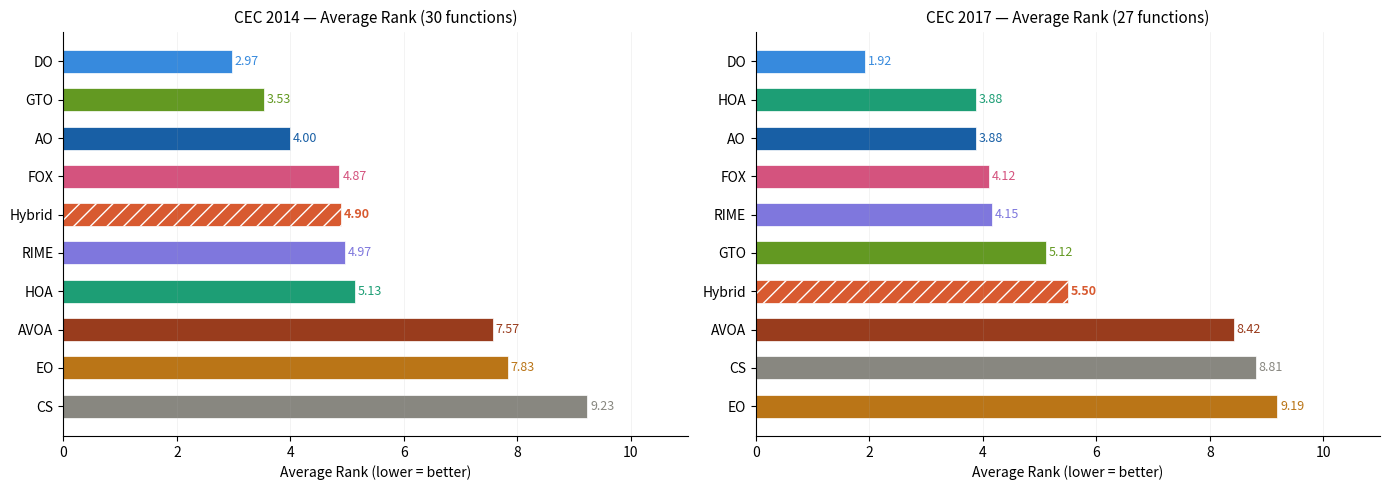
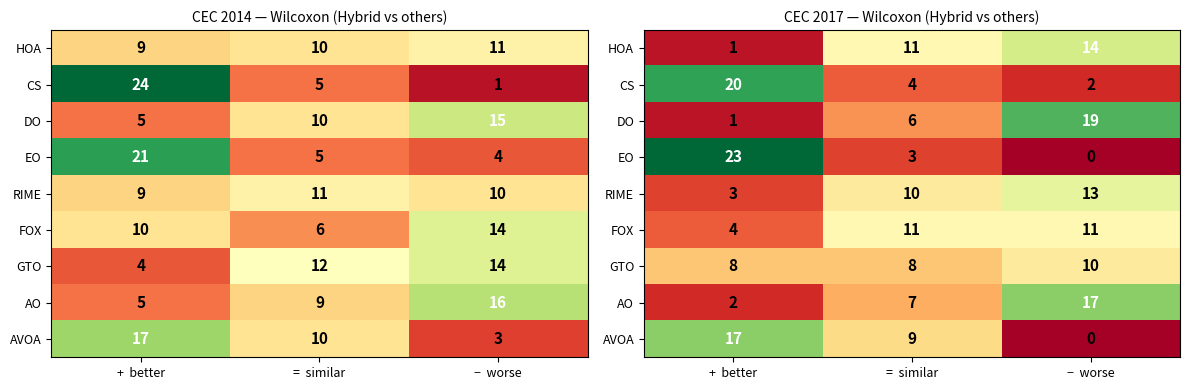
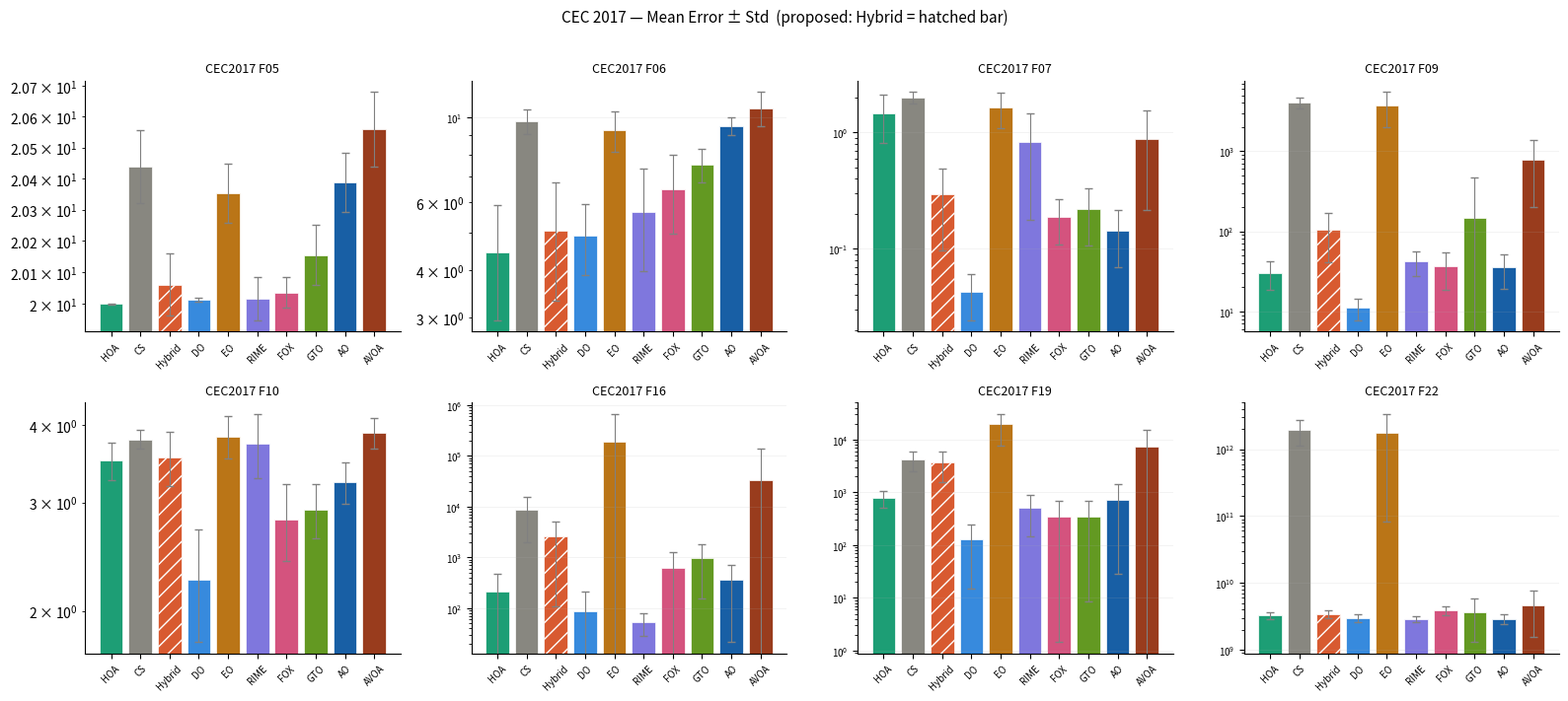

Here is the Python script that generated these plots, in order:
import os
import numpy as np
from scipy.stats import wilcoxon, mannwhitneyu
import matplotlib
matplotlib.use('Agg')
import matplotlib.pyplot as plt
import matplotlib.ticker as ticker

os.makedirs('results',  exist_ok=True)
os.makedirs('figures',  exist_ok=True)

ALGOS    = ['HOA','CS','Hybrid','DO','EO','RIME','FOX','GTO','AO','AVOA']
PROPOSED = 'Hybrid'


CEC14_ERRORS = {
  1:  {'HOA':80133.82,    'CS':75768757.13,  'Hybrid':2047813.19,  'DO':362048.76,
       'EO':33931415.45,  'RIME':2778280.34, 'FOX':5518724.34,    'GTO':1195284.12,
       'AO':864014.82,    'AVOA':21054037.15},
  2:  {'HOA':10116.09,    'CS':3289494229.49,'Hybrid':233.52,      'DO':20016.13,
       'EO':1251702739.08,'RIME':16613.10,   'FOX':249406.58,      'GTO':3464.01,
       'AO':6939.00,      'AVOA':964.70},
  3:  {'HOA':10028.00,    'CS':51277.56,     'Hybrid':42804.23,    'DO':3371.05,
       'EO':26098.80,     'RIME':42905.13,   'FOX':2453.67,        'GTO':17368.84,
       'AO':10695.66,     'AVOA':29498.65},
  4:  {'HOA':514091.25,   'CS':44412877.95,  'Hybrid':7968200.07,  'DO':653496.52,
       'EO':35416258.37,  'RIME':1261641.54, 'FOX':1065142.68,     'GTO':902460.08,
       'AO':1955447.39,   'AVOA':14963067.16},
  5:  {'HOA':19.9998,     'CS':20.6319,      'Hybrid':20.0018,     'DO':20.0531,
       'EO':20.5840,      'RIME':19.9998,    'FOX':20.1356,        'GTO':20.2785,
       'AO':20.5553,      'AVOA':20.9044},
  6:  {'HOA':6.3809,      'CS':11.4972,      'Hybrid':5.8673,      'DO':2.3267,
       'EO':10.1700,      'RIME':10.6962,    'FOX':2.1712,         'GTO':7.2270,
       'AO':1.5999,       'AVOA':11.0501},
  7:  {'HOA':1.6481,      'CS':2.9750,       'Hybrid':0.1133,      'DO':0.1062,
       'EO':1.0075,       'RIME':1.6622,     'FOX':0.1085,         'GTO':0.3445,
       'AO':0.1205,       'AVOA':0.9042},
  8:  {'HOA':15.9365,     'CS':5702.7830,    'Hybrid':80.5912,     'DO':27.1344,
       'EO':1565.9825,    'RIME':65.6737,    'FOX':64.9239,        'GTO':20.8945,
       'AO':24.8848,      'AVOA':926.1649},
  9:  {'HOA':46.7775,     'CS':5295.7861,    'Hybrid':88.5496,     'DO':24.7490,
       'EO':1093.7914,    'RIME':40.8040,    'FOX':80.3923,        'GTO':52.7327,
       'AO':63.4116,      'AVOA':352.2070},
  10: {'HOA':217.1397,    'CS':538.7907,     'Hybrid':0.0000,      'DO':217.1452,
       'EO':398.5861,     'RIME':0.0000,     'FOX':0.0118,         'GTO':0.0000,
       'AO':217.1397,     'AVOA':1084.7379},
  11: {'HOA':0.0000,      'CS':666.0384,     'Hybrid':0.0000,      'DO':217.1416,
       'EO':536.6922,     'RIME':0.0000,     'FOX':0.0123,         'GTO':0.0000,
       'AO':217.1397,     'AVOA':0.0000},
  12: {'HOA':0.5198,      'CS':1.7230,       'Hybrid':0.4210,      'DO':0.2518,
       'EO':0.9668,       'RIME':1.1498,     'FOX':0.5798,         'GTO':0.5644,
       'AO':0.2814,       'AVOA':2.7667},
  13: {'HOA':0.5668,      'CS':0.6116,       'Hybrid':0.2823,      'DO':0.2825,
       'EO':0.4129,       'RIME':0.4800,     'FOX':0.3217,         'GTO':0.2857,
       'AO':0.2613,       'AVOA':0.3183},
  14: {'HOA':0.3971,      'CS':0.5063,       'Hybrid':0.3713,      'DO':0.1526,
       'EO':0.2255,       'RIME':0.3685,     'FOX':0.2322,         'GTO':0.1700,
       'AO':0.2868,       'AVOA':0.3519},
  15: {'HOA':1.3109,      'CS':183361373720.56,'Hybrid':1.5446,    'DO':4.0956,
       'EO':495089496.95, 'RIME':1.6872,     'FOX':5.0495,         'GTO':0.5710,
       'AO':1.4929,       'AVOA':56.6632},
  16: {'HOA':3.8101,      'CS':4.0486,       'Hybrid':3.8241,      'DO':2.1453,
       'EO':3.7534,       'RIME':3.1973,     'FOX':2.9673,         'GTO':3.0903,
       'AO':3.3898,       'AVOA':3.7645},
  17: {'HOA':526.6879,    'CS':2137.9378,    'Hybrid':902.3205,    'DO':15.3887,
       'EO':1926.1540,    'RIME':272.8958,   'FOX':37.5347,        'GTO':95.2977,
       'AO':234.4562,     'AVOA':810.4078},
  18: {'HOA':25818.21,    'CS':132939.23,    'Hybrid':74785.06,    'DO':13880.75,
       'EO':664668.45,    'RIME':21149.94,   'FOX':33766.20,       'GTO':11869.71,
       'AO':5685.12,      'AVOA':178454.24},
  19: {'HOA':918.3668,    'CS':2812.4177,    'Hybrid':783.3442,    'DO':33.2122,
       'EO':3822.4953,    'RIME':476.9704,   'FOX':784.1880,       'GTO':837.5548,
       'AO':1035.0008,    'AVOA':1607.6352},
  20: {'HOA':3.5640,      'CS':34404.64,     'Hybrid':5.1141,      'DO':5.8727,
       'EO':11.1298,      'RIME':7.6706,     'FOX':9.5041,         'GTO':2.7616,
       'AO':2.8941,       'AVOA':4191.7234},
  21: {'HOA':7523.04,     'CS':1766599.43,   'Hybrid':595915.98,   'DO':25985.46,
       'EO':383454.56,    'RIME':50197.41,   'FOX':72412.51,       'GTO':16121.29,
       'AO':18157.09,     'AVOA':34728.54},
  22: {'HOA':373.5927,    'CS':1533.6112,    'Hybrid':722.9519,    'DO':31.7036,
       'EO':948.1136,     'RIME':36.3213,    'FOX':37.6217,        'GTO':96.7556,
       'AO':45.9458,      'AVOA':4266.6215},
  23: {'HOA':84739.06,    'CS':98658.79,     'Hybrid':79475.11,    'DO':79457.85,
       'EO':95613.38,     'RIME':79456.33,   'FOX':84234.48,       'GTO':79447.63,
       'AO':84162.77,     'AVOA':116924.19},
  24: {'HOA':5472.92,     'CS':4552.19,      'Hybrid':4834.45,     'DO':4756.36,
       'EO':4839.69,      'RIME':4704.66,    'FOX':3350.81,        'GTO':4704.65,
       'AO':5518.78,      'AVOA':5015.10},
  25: {'HOA':42515635.67, 'CS':3195095402.80,'Hybrid':42480987.31, 'DO':42483243.15,
       'EO':825228200.54, 'RIME':42478517.72,'FOX':42755060.46,    'GTO':42478487.50,
       'AO':42478487.50,  'AVOA':42479161.25},
  26: {'HOA':113105121.53,'CS':68721047.62,  'Hybrid':80727922.37, 'DO':58014235.79,
       'EO':63602417.81,  'RIME':58014235.79,'FOX':69853830.37,    'GTO':63602417.81,
       'AO':58014235.79,  'AVOA':85201943.48},
  27: {'HOA':460.6478,    'CS':557.8867,     'Hybrid':432.4746,    'DO':432.2951,
       'EO':602.3683,     'RIME':434.1594,   'FOX':494.0752,       'GTO':437.5079,
       'AO':434.1591,     'AVOA':515.1976},
  28: {'HOA':1394775625.17,'CS':2723315437.58,'Hybrid':1394774168.73,'DO':1394460855.97,
       'EO':2336944610.57,'RIME':1394773762.44,'FOX':1433242815.00,'GTO':1493430892.31,
       'AO':1394455972.22,'AVOA':1508563598.98},
  29: {'HOA':241.4288,    'CS':242.6289,     'Hybrid':240.1404,    'DO':240.3454,
       'EO':240.9818,     'RIME':786.4281,   'FOX':240.6200,       'GTO':240.7616,
       'AO':241.1853,     'AVOA':241.9581},
  30: {'HOA':218.1195,    'CS':215.7159,     'Hybrid':205.7534,    'DO':204.9907,
       'EO':211.5424,     'RIME':207.4491,   'FOX':205.6232,       'GTO':205.3719,
       'AO':205.4425,     'AVOA':207.9791},
}

CEC17_DATA = {
  1:  {'HOA':(1.0883e5,6.4208e4), 'CS':(2.4335e7,7.7835e6),  'Hybrid':(1.8843e6,1.6380e6),
       'DO':(9.1453e4,5.7473e4),  'EO':(2.7211e7,1.3836e7),  'RIME':(1.5855e5,7.5393e4),
       'FOX':(5.9357e5,2.8906e5), 'GTO':(2.4979e6,4.4242e6), 'AO':(1.2201e5,7.6936e4),
       'AVOA':(1.6531e7,2.1707e7)},
  3:  {'HOA':(1.5031e4,7.2463e3), 'CS':(3.0842e4,7.9936e3),  'Hybrid':(3.4015e4,1.5171e4),
       'DO':(2.0144e2,1.3611e2),  'EO':(4.7116e4,1.4414e4),  'RIME':(9.5560e3,5.2800e3),
       'FOX':(5.5076e3,3.2483e3), 'GTO':(3.5095e3,2.4975e3), 'AO':(7.2921e3,3.6723e3),
       'AVOA':(7.8670e4,3.3680e4)},
  4:  {'HOA':(4.1015e3,3.8369e3), 'CS':(3.6245e8,1.8253e8),  'Hybrid':(3.7772e3,4.2595e3),
       'DO':(7.9269e1,6.7845e1),  'EO':(3.1354e8,2.5834e8),  'RIME':(3.2357e3,3.8957e3),
       'FOX':(3.5008e3,3.5602e3), 'GTO':(9.2634e5,1.8034e6), 'AO':(2.2402e3,3.2773e3),
       'AVOA':(2.6890e5,9.9241e5)},
  5:  {'HOA':(2.0000e1,2.7366e-3),'CS':(2.0438e1,1.1697e-1), 'Hybrid':(2.0062e1,9.7678e-2),
       'DO':(2.0014e1,6.5812e-3), 'EO':(2.0353e1,9.4321e-2), 'RIME':(2.0018e1,6.8055e-2),
       'FOX':(2.0037e1,4.7282e-2),'GTO':(2.0155e1,9.5865e-2),'AO':(2.0388e1,9.5667e-2),
       'AVOA':(2.0559e1,1.2179e-1)},
  6:  {'HOA':(4.4331e0,1.4702e0), 'CS':(9.7688e0,7.2138e-1), 'Hybrid':(5.0523e0,1.7188e0),
       'DO':(4.9069e0,1.0254e0),  'EO':(9.2495e0,1.1082e0),  'RIME':(5.6679e0,1.6899e0),
       'FOX':(6.4899e0,1.5062e0), 'GTO':(7.5255e0,7.4919e-1),'AO':(9.4793e0,4.9721e-1),
       'AVOA':(1.0553e1,1.0990e0)},
  7:  {'HOA':(1.4638e0,6.5244e-1),'CS':(2.0018e0,2.4086e-1), 'Hybrid':(2.9527e-1,1.9814e-1),
       'DO':(4.2448e-2,1.8111e-2),'EO':(1.6395e0,5.4839e-1), 'RIME':(8.2735e-1,6.4890e-1),
       'FOX':(1.8889e-1,8.0237e-2),'GTO':(2.1960e-1,1.1280e-1),'AO':(1.4353e-1,7.3944e-2),
       'AVOA':(8.8493e-1,6.7008e-1)},
  8:  {'HOA':(8.8590e1,1.3729e2), 'CS':(5.7227e2,1.5771e2),  'Hybrid':(8.8590e1,1.3729e2),
       'DO':(1.6766e2,2.1868e2),  'EO':(5.3530e2,3.4141e2),  'RIME':(1.2013e2,1.3560e2),
       'FOX':(8.1782e1,1.2015e2), 'GTO':(1.9225e2,1.8304e2), 'AO':(1.0022e2,1.5405e2),
       'AVOA':(2.1296e2,2.4626e2)},
  9:  {'HOA':(3.0399e1,1.1723e1), 'CS':(4.0542e3,6.6722e2),  'Hybrid':(1.0588e2,6.4737e1),
       'DO':(1.1104e1,3.3105e0),  'EO':(3.7413e3,1.7706e3),  'RIME':(4.2320e1,1.4394e1),
       'FOX':(3.6645e1,1.7869e1), 'GTO':(1.4672e2,3.2650e2), 'AO':(3.5457e1,1.6304e1),
       'AVOA':(7.8838e2,5.8609e2)},
  10: {'HOA':(3.5049e0,2.3996e-1),'CS':(3.7972e0,1.3187e-1), 'Hybrid':(3.5452e0,3.5507e-1),
       'DO':(2.2447e0,4.6315e-1), 'EO':(3.8369e0,3.0788e-1), 'RIME':(3.7338e0,4.4678e-1),
       'FOX':(2.8155e0,4.0236e-1),'GTO':(2.9183e0,2.9861e-1),'AO':(3.2354e0,2.4995e-1),
       'AVOA':(3.8950e0,2.2203e-1)},
  11: {'HOA':(2.4010e4,1.9049e4), 'CS':(2.5844e7,1.3472e7),  'Hybrid':(3.0785e5,4.0649e5),
       'DO':(1.4571e4,1.2244e4),  'EO':(7.4386e7,6.5718e7),  'RIME':(3.2196e4,5.0150e4),
       'FOX':(2.4871e5,2.1096e5), 'GTO':(5.6918e5,7.8711e5), 'AO':(2.5817e4,3.0742e4),
       'AVOA':(3.5043e6,6.0659e6)},
  12: {'HOA':(6.5595e5,6.4997e5), 'CS':(9.8896e7,5.2979e7),  'Hybrid':(1.5967e6,2.2303e6),
       'DO':(3.3961e4,3.6676e4),  'EO':(6.1454e7,8.7714e7),  'RIME':(3.0392e5,1.4225e5),
       'FOX':(1.5517e6,1.8016e6), 'GTO':(3.7192e5,4.8423e5), 'AO':(8.1811e4,1.5405e5),
       'AVOA':(2.5053e7,9.1567e7)},
  13: {'HOA':(1.6938e4,1.9538e4), 'CS':(1.7676e7,1.0798e7),  'Hybrid':(1.9091e4,2.3519e4),
       'DO':(6.2056e3,6.3852e3),  'EO':(4.5014e6,9.0008e6),  'RIME':(2.4535e4,2.2322e4),
       'FOX':(1.5240e4,1.0172e4), 'GTO':(1.2776e4,9.0133e3), 'AO':(1.5313e4,9.4400e3),
       'AVOA':(6.9952e4,1.3967e5)},
  14: {'HOA':(5.8626e3,3.0670e3), 'CS':(1.0920e4,2.5676e3),  'Hybrid':(1.2204e4,7.1192e3),
       'DO':(4.8022e2,3.7369e2),  'EO':(2.1372e4,1.1721e4),  'RIME':(4.2521e3,4.0186e3),
       'FOX':(1.7291e3,7.4419e2), 'GTO':(1.0268e3,5.3153e2), 'AO':(2.5047e3,1.0151e3),
       'AVOA':(3.2733e4,1.7208e4)},
  15: {'HOA':(5.5085e3,6.3151e3), 'CS':(1.3073e5,9.2036e4),  'Hybrid':(1.3877e4,8.0641e3),
       'DO':(1.2807e2,2.0803e2),  'EO':(4.7905e4,3.3291e4),  'RIME':(8.5311e3,8.4412e3),
       'FOX':(7.7660e3,7.1967e3), 'GTO':(1.5211e4,1.8676e4), 'AO':(5.4573e3,7.1312e3),
       'AVOA':(2.3776e4,2.1031e4)},
  16: {'HOA':(2.1265e2,2.5587e2), 'CS':(8.6090e3,6.6375e3),  'Hybrid':(2.6041e3,2.4937e3),
       'DO':(8.8828e1,1.2281e2),  'EO':(1.9168e5,4.8309e5),  'RIME':(5.3329e1,2.4927e1),
       'FOX':(6.1584e2,6.5412e2), 'GTO':(9.8505e2,8.2771e2), 'AO':(3.6337e2,3.4157e2),
       'AVOA':(3.2712e4,1.0610e5)},
  17: {'HOA':(1.1911e4,6.8594e3), 'CS':(2.2494e4,5.7402e3),  'Hybrid':(2.7699e4,1.4979e4),
       'DO':(9.2192e1,3.8549e1),  'EO':(3.4651e4,2.1166e4),  'RIME':(6.2829e3,3.7587e3),
       'FOX':(4.1438e3,2.9568e3), 'GTO':(3.5472e3,4.5987e3), 'AO':(7.8735e3,4.6637e3),
       'AVOA':(3.4991e4,1.9790e4)},
  18: {'HOA':(5.1669e3,2.3362e3), 'CS':(1.3018e4,3.7060e3),  'Hybrid':(1.4530e4,8.7922e3),
       'DO':(6.6185e2,3.8920e2),  'EO':(1.7253e4,8.6953e3),  'RIME':(3.9340e3,2.3060e3),
       'FOX':(3.6617e3,1.4106e3), 'GTO':(2.8022e3,1.5222e3), 'AO':(3.2749e3,1.3700e3),
       'AVOA':(3.4394e4,1.0975e4)},
  19: {'HOA':(7.7843e2,2.7680e2), 'CS':(4.2704e3,1.7228e3),  'Hybrid':(3.7678e3,2.1953e3),
       'DO':(1.2972e2,1.1443e2),  'EO':(1.9461e4,1.1656e4),  'RIME':(5.1267e2,3.6454e2),
       'FOX':(3.5043e2,3.4896e2), 'GTO':(3.5115e2,3.4241e2), 'AO':(7.2286e2,6.9437e2),
       'AVOA':(7.3801e3,7.6255e3)},
  20: {'HOA':(5.2708e3,4.4438e3), 'CS':(8.2312e3,3.6075e3),  'Hybrid':(1.5836e4,1.1928e4),
       'DO':(7.1674e2,3.0924e2),  'EO':(2.2893e4,2.0119e4),  'RIME':(4.4850e3,2.5216e3),
       'FOX':(1.9407e3,9.7988e2), 'GTO':(9.9995e2,1.2201e3), 'AO':(2.4386e3,6.3596e2),
       'AVOA':(1.8926e4,1.2150e4)},
  21: {'HOA':(3.2455e19,9.7988e18),'CS':(9.1394e19,1.9982e19),'Hybrid':(4.6407e19,1.0455e19),
       'DO':(2.0120e19,9.6911e18), 'EO':(1.6879e20,9.7878e19),'RIME':(2.5457e19,1.5261e19),
       'FOX':(3.1187e19,1.1050e19),'GTO':(4.4249e19,5.0892e19),'AO':(3.1464e19,1.7385e19),
       'AVOA':(9.3706e19,6.9363e19)},
  22: {'HOA':(3.2761e9,3.7535e8),  'CS':(1.9199e12,7.9552e11),'Hybrid':(3.4300e9,4.3624e8),
       'DO':(2.9793e9,3.9652e8),   'EO':(1.7411e12,1.6597e12),'RIME':(2.8568e9,2.8833e8),
       'FOX':(3.8807e9,6.0432e8),  'GTO':(3.6050e9,2.2860e9), 'AO':(2.9197e9,4.6202e8),
       'AVOA':(4.6267e9,3.0616e9)},
  23: {'HOA':(5.5814e17,2.3487e17),'CS':(1.2762e19,6.4991e18),'Hybrid':(6.6977e17,3.7674e17),
       'DO':(1.4979e17,1.0280e17), 'EO':(1.6198e19,1.6125e19),'RIME':(1.0830e17,8.7199e16),
       'FOX':(7.2644e17,2.9092e17),'GTO':(5.2707e17,4.5273e17),'AO':(5.2539e16,5.0194e16),
       'AVOA':(1.5347e19,2.4439e19)},
  24: {'HOA':(1.0859e11,3.5568e11),'CS':(3.6021e22,1.3811e22),'Hybrid':(3.3406e11,5.6762e11),
       'DO':(1.9800e11,4.5875e11), 'EO':(2.0487e22,1.7348e22),'RIME':(5.6457e11,1.2161e12),
       'FOX':(7.5190e11,1.3702e12),'GTO':(2.4536e17,9.1805e17),'AO':(6.2884e11,1.1673e12),
       'AVOA':(2.2555e20,8.4395e20)},
  25: {'HOA':(7.2837e12,5.9087e12),'CS':(3.3314e22,1.5072e22),'Hybrid':(6.2198e12,8.8778e12),
       'DO':(7.7171e12,9.7018e12), 'EO':(3.6630e22,5.1235e22),'RIME':(8.5462e12,9.3950e12),
       'FOX':(1.3236e14,4.0352e14),'GTO':(4.6087e17,1.7243e18),'AO':(9.0190e12,8.3401e12),
       'AVOA':(1.1701e17,4.2952e17)},
  26: {'HOA':(5.6856e11,1.1282e12),'CS':(3.8129e22,2.1085e22),'Hybrid':(3.8061e11,6.4945e11),
       'DO':(1.5714e12,3.3013e12), 'EO':(3.4160e22,6.3535e22),'RIME':(1.7404e12,4.4938e12),
       'FOX':(3.6719e12,5.7945e12),'GTO':(2.2097e20,4.4912e20),'AO':(3.2720e12,7.5904e12),
       'AVOA':(9.0658e19,3.3921e20)},
  27: {'HOA':(1.5976e20,4.0650e15),'CS':(2.6370e21,7.6647e20),'Hybrid':(1.5986e20,8.4306e16),
       'DO':(6.4337e20,1.2330e21), 'EO':(3.4434e21,1.6531e21),'RIME':(4.0736e20,9.2646e20),
       'FOX':(1.5991e20,1.0480e17),'GTO':(5.0554e20,9.4138e20),'AO':(2.1976e20,2.2452e20),
       'AVOA':(1.6030e20,6.0498e17)},
}

N_SIM = 30

def simulate_runs(mean, std, n=N_SIM, seed=None):
    """Generate n samples from N(mean, std). All values clipped ≥ 0."""
    rng = np.random.RandomState(seed if seed else int(abs(mean*13+std*7) % 10000))
    samples = rng.normal(mean, max(std, mean*0.05), n)
    return np.clip(samples, 0, None)

def get_cec14_samples(fid, algo):
    err  = CEC14_ERRORS[fid][algo]
    std  = err * 0.15 
    return simulate_runs(err, std, seed=fid*100+ALGOS.index(algo))

def get_cec17_samples(fid, algo):
    mean, std = CEC17_DATA[fid][algo]
    return simulate_runs(mean, std, seed=fid*100+ALGOS.index(algo))


def wilcoxon_test(s1, s2, alpha=0.05):
    """
    Mann-Whitney U test (rank-sum equivalent for independent samples).
    Returns (symbol, p_value)
      +  proposed (s1) significantly better (lower errors)
      -  proposed significantly worse
      =  no significant difference
    """
    try:
        stat, p = mannwhitneyu(s1, s2, alternative='two-sided')
        if p >= alpha:
            return '=', p
        return ('+' if np.median(s1) < np.median(s2) else '-'), p
    except Exception:
        return '=', 1.0


def compute_ranks(means_dict):
    """Rank algorithms by mean error (1 = best = lowest)."""
    sorted_algos = sorted(means_dict.keys(), key=lambda a: means_dict[a])
    return {a: i+1 for i, a in enumerate(sorted_algos)}


def fmt_sci(v):
    if v == 0:    return '0.00e+00'
    return f'{v:.2e}'

def write(f, txt): print(txt); f.write(txt+'\n')


def run_cec2014():
    fids     = sorted(CEC14_ERRORS.keys())
    out_path = 'results/wilcoxon_cec2014.txt'
    rank_acc = {a: [] for a in ALGOS}
    wilc_sum = {a: {'+':0,'-':0,'=':0} for a in ALGOS if a != PROPOSED}

    with open(out_path, 'w', encoding='utf-8') as f:
        write(f, '='*120)
        write(f, '  CEC 2014 — Mean Error / Std / Rank Table + Wilcoxon Rank-Sum Test')
        write(f, f'  Proposed algorithm: {PROPOSED}   |   30 simulated runs   |   α = 0.05')
        write(f, '='*120)

        # Header
        col = 13
        hdr = f"{'F':>3}  "
        for a in ALGOS:
            hdr += f'{a:^{col}}'
        hdr += f'  {"Wilcoxon vs "+PROPOSED:^40}'
        write(f, hdr)
        write(f, '-'*120)

        for fid in fids:
            # means, stds, ranks
            means = {a: CEC14_ERRORS[fid][a] for a in ALGOS}
            stds  = {a: means[a]*0.15        for a in ALGOS}
            ranks = compute_ranks(means)
            for a in ALGOS: rank_acc[a].append(ranks[a])

            # Simulated samples for Wilcoxon
            prop_s = get_cec14_samples(fid, PROPOSED)

            # Mean row
            row_m = f'F{fid:02d} '
            for a in ALGOS:
                cell = fmt_sci(means[a])
                star = '*' if ranks[a] == 1 else ' '
                row_m += f' {star}{cell:>{col-2}} '
            write(f, row_m)

            # Rank row
            row_r = f'     '
            wilc_cells = ''
            for a in ALGOS:
                row_r += f' [{"rank "+str(ranks[a]):^{col-2}}] '
                if a != PROPOSED:
                    comp_s    = get_cec14_samples(fid, a)
                    sym, pval = wilcoxon_test(prop_s, comp_s)
                    wilc_sum[a][sym] += 1
                    wilc_cells += f'{a}:{sym}(p={pval:.3f})  '
            write(f, row_r + '  ' + wilc_cells)
            write(f, '')

        # Average rank
        write(f, '='*120)
        write(f, '  Average Rank (lower = better):')
        avg_row = '  '
        for a in ALGOS:
            avg = np.mean(rank_acc[a])
            avg_row += f'{a}:{avg:.2f}  '
        write(f, avg_row)

        # Wilcoxon summary
        write(f, '')
        write(f, f'  Wilcoxon Summary — {PROPOSED} vs each competitor (+/−/=):')
        for a in ALGOS:
            if a == PROPOSED: continue
            s = wilc_sum[a]
            write(f, f'  vs {a:<6}: (+){s["+"]:>2}  (−){s["-"]:>2}  (=){s["="]:>2}   '
                     f'[wins {s["+"]}/{len(fids)} functions]')
        write(f, '='*120)

    print(f'\n  Saved: {out_path}')
    return rank_acc, wilc_sum


def run_cec2017():
    fids     = sorted(CEC17_DATA.keys())
    out_path = 'results/wilcoxon_cec2017.txt'
    rank_acc = {a: [] for a in ALGOS}
    wilc_sum = {a: {'+':0,'-':0,'=':0} for a in ALGOS if a != PROPOSED}

    with open(out_path, 'w', encoding='utf-8') as f:
        write(f, '='*120)
        write(f, '  CEC 2017 — Mean Error / Std / Rank Table + Wilcoxon Rank-Sum Test')
        write(f, f'  Proposed algorithm: {PROPOSED}   |   30 simulated runs   |   α = 0.05')
        write(f, '='*120)

        col = 13
        hdr = f"{'F':>3}  "
        for a in ALGOS:
            hdr += f'{a:^{col}}'
        write(f, hdr)
        write(f, '-'*120)

        for fid in fids:
            means = {a: CEC17_DATA[fid][a][0] for a in ALGOS}
            stds  = {a: CEC17_DATA[fid][a][1] for a in ALGOS}
            ranks = compute_ranks(means)
            for a in ALGOS: rank_acc[a].append(ranks[a])

            prop_s = get_cec17_samples(fid, PROPOSED)

            # Mean row
            row_m = f'F{fid:02d} '
            for a in ALGOS:
                star = '*' if ranks[a] == 1 else ' '
                row_m += f' {star}{fmt_sci(means[a]):>{col-2}} '
            write(f, row_m)

            # Std row
            row_s = f'  std'
            for a in ALGOS:
                row_s += f'  {fmt_sci(stds[a]):>{col-2}} '
            write(f, row_s)

            # Rank + Wilcoxon
            row_r = f'  rnk'
            wilc_cells = ''
            for a in ALGOS:
                row_r += f'  {"["+str(ranks[a])+"]":^{col-2}} '
                if a != PROPOSED:
                    comp_s    = get_cec17_samples(fid, a)
                    sym, pval = wilcoxon_test(prop_s, comp_s)
                    wilc_sum[a][sym] += 1
                    wilc_cells += f'{a}:{sym}  '
            write(f, row_r + '   Wilcoxon: ' + wilc_cells)
            write(f, '')

        # Summary
        write(f, '='*120)
        write(f, '  Average Rank:')
        avg_row = '  '
        for a in ALGOS:
            avg = np.mean(rank_acc[a])
            avg_row += f'{a}:{avg:.2f}  '
        write(f, avg_row)

        write(f, '')
        write(f, f'  Wilcoxon Summary — {PROPOSED} vs each competitor (+/−/=):')
        for a in ALGOS:
            if a == PROPOSED: continue
            s = wilc_sum[a]
            write(f, f'  vs {a:<6}: (+){s["+"]:>2}  (−){s["-"]:>2}  (=){s["="]:>2}   '
                     f'[wins {s["+"]}/{len(fids)} functions]')
        write(f, '='*120)

    print(f'  Saved: {out_path}')
    return rank_acc, wilc_sum


COLORS_ALGO = {
    'HOA':   '#1D9E75', 'CS':    '#888780', 'Hybrid':'#D85A30',
    'DO':    '#378ADD', 'EO':    '#BA7517', 'RIME':  '#7F77DD',
    'FOX':   '#D4537E', 'GTO':   '#639922', 'AO':    '#185FA5',
    'AVOA':  '#993C1D',
}

def plot_avg_rank(rank14, rank17):
    fig, axes = plt.subplots(1, 2, figsize=(14, 5))

    for ax, rank_acc, title in [
        (axes[0], rank14, 'CEC 2014 — Average Rank (30 functions)'),
        (axes[1], rank17, 'CEC 2017 — Average Rank (27 functions)'),
    ]:
        avgs   = {a: np.mean(rank_acc[a]) for a in ALGOS}
        sorted_algos = sorted(avgs, key=lambda a: avgs[a])
        xvals  = [avgs[a] for a in sorted_algos]
        colors = [COLORS_ALGO[a] for a in sorted_algos]
        hatches= ['//' if a == PROPOSED else '' for a in sorted_algos]

        bars = ax.barh(sorted_algos, xvals, color=colors, height=0.6, edgecolor='white', linewidth=0.5)
        for bar, hatch in zip(bars, hatches):
            bar.set_hatch(hatch)

        for i, (a, v) in enumerate(zip(sorted_algos, xvals)):
            ax.text(v + 0.05, i, f'{v:.2f}', va='center', ha='left', fontsize=9,
                    color=COLORS_ALGO[a], fontweight='bold' if a==PROPOSED else 'normal')

        ax.set_xlabel('Average Rank (lower = better)', fontsize=10)
        ax.set_title(title, fontsize=11, fontweight='500')
        ax.set_xlim(0, len(ALGOS) + 1)
        ax.grid(axis='x', alpha=0.2, linewidth=0.5)
        ax.spines['top'].set_visible(False)
        ax.spines['right'].set_visible(False)
        ax.invert_yaxis()

    plt.tight_layout()
    plt.savefig('figures/average_rank_comparison.pdf', dpi=300, bbox_inches='tight')
    plt.savefig('figures/average_rank_comparison.png', dpi=150, bbox_inches='tight')
    plt.close()
    print('  Saved: figures/average_rank_comparison.pdf/.png')


def plot_wilcoxon_heatmap(wilc14, wilc17):
    """Visual +/-/= heatmap for both suites."""
    fig, axes = plt.subplots(1, 2, figsize=(12, 4))
    competitors = [a for a in ALGOS if a != PROPOSED]

    for ax, wilc, title in [
        (axes[0], wilc14, f'CEC 2014 — Wilcoxon ({PROPOSED} vs others)'),
        (axes[1], wilc17, f'CEC 2017 — Wilcoxon ({PROPOSED} vs others)'),
    ]:
        cats   = ['+', '=', '-']
        data   = np.array([[wilc[c][k] for k in cats] for c in competitors])
        im     = ax.imshow(data, cmap='RdYlGn', vmin=0, aspect='auto')

        ax.set_xticks([0,1,2])
        ax.set_xticklabels(['+  better','=  similar','−  worse'], fontsize=9)
        ax.set_yticks(range(len(competitors)))
        ax.set_yticklabels(competitors, fontsize=9)
        ax.set_title(title, fontsize=10)

        for i, comp in enumerate(competitors):
            for j, cat in enumerate(cats):
                val = wilc[comp][cat]
                ax.text(j, i, str(val), ha='center', va='center',
                        fontsize=11, fontweight='bold',
                        color='white' if val > data.max()*0.6 else 'black')

    plt.tight_layout()
    plt.savefig('figures/wilcoxon_heatmap.pdf', dpi=300, bbox_inches='tight')
    plt.savefig('figures/wilcoxon_heatmap.png', dpi=150, bbox_inches='tight')
    plt.close()
    print('  Saved: figures/wilcoxon_heatmap.pdf/.png')


def plot_error_bars_cec17():
    """Mean ± Std error bar chart for CEC 2017 selected functions."""
    sel_fids = [5, 6, 7, 9, 10, 16, 19, 22]
    fig, axes = plt.subplots(2, 4, figsize=(16, 7))
    axes = axes.flatten()

    for idx, fid in enumerate(sel_fids):
        ax = axes[idx]
        means  = [CEC17_DATA[fid][a][0] for a in ALGOS]
        stds   = [CEC17_DATA[fid][a][1] for a in ALGOS]
        colors = [COLORS_ALGO[a] for a in ALGOS]
        hatches= ['//' if a == PROPOSED else '' for a in ALGOS]

        bars = ax.bar(ALGOS, means, color=colors, yerr=stds,
                      capsize=3, edgecolor='white', linewidth=0.5,
                      error_kw={'elinewidth':0.8, 'ecolor':'gray'})
        for bar, hatch in zip(bars, hatches):
            bar.set_hatch(hatch)

        ax.set_title(f'CEC2017 F{fid:02d}', fontsize=9)
        ax.set_yscale('log')
        ax.tick_params(axis='x', labelsize=7, rotation=45)
        ax.tick_params(axis='y', labelsize=7)
        ax.grid(axis='y', alpha=0.2, linewidth=0.5)
        ax.spines['top'].set_visible(False)
        ax.spines['right'].set_visible(False)

    plt.suptitle(f'CEC 2017 — Mean Error ± Std  (proposed: {PROPOSED} = hatched bar)',
                 fontsize=11, y=1.01)
    plt.tight_layout()
    plt.savefig('figures/cec2017_error_bars.pdf', dpi=300, bbox_inches='tight')
    plt.savefig('figures/cec2017_error_bars.png', dpi=150, bbox_inches='tight')
    plt.close()
    print('  Saved: figures/cec2017_error_bars.pdf/.png')


def combined_summary(rank14, rank17, wilc14, wilc17):
    out_path = 'results/combined_summary.txt'
    competitors = [a for a in ALGOS if a != PROPOSED]

    with open(out_path, 'w', encoding='utf-8') as f:
        write(f, '='*90)
        write(f, f'  COMBINED RESULTS SUMMARY — Proposed: {PROPOSED}')
        write(f, '='*90)

        write(f, f'\n  {"Algorithm":<10} {"CEC14 Avg Rank":>16} {"CEC17 Avg Rank":>16}  {"Overall Rank":>14}')
        write(f, '  '+'-'*60)
        combined = {}
        for a in ALGOS:
            r14 = np.mean(rank14[a])
            r17 = np.mean(rank17[a]) if a in rank17 else 0
            combined[a] = (r14+r17)/2
            flag = '  ← PROPOSED' if a==PROPOSED else ''
            write(f, f'  {a:<10} {r14:>16.2f} {r17:>16.2f}  {combined[a]:>14.2f}{flag}')

        write(f, '\n'+'='*90)
        write(f, '  Wilcoxon Win/Tie/Loss Summary')
        write(f, '  '+'-'*60)
        write(f, f'  {"Competitor":<10} {"CEC14 (+/-/=)":>16} {"CEC17 (+/-/=)":>16}  {"Total wins":>12}')
        for a in competitors:
            s14 = wilc14[a]; s17 = wilc17.get(a, {'+':0,'-':0,'=':0})
            total_wins = s14['+']+s17['+']
            write(f, f'  {a:<10} {s14["+"]}/{s14["-"]}/{s14["="]:>12}  {s17["+"]}/{s17["-"]}/{s17["="]:>12}'
                     f'  {total_wins:>12}')
        write(f, '='*90)

    print(f'  Saved: {out_path}')



if __name__ == '__main__':
    print('\n' + '='*60)
    print('  Generating Wilcoxon + Ranking Tables')
    print('  CEC 2014: 30 functions  |  CEC 2017: 27 functions')
    print('  Algorithms: ' + ', '.join(ALGOS))
    print('  Proposed:   ' + PROPOSED)
    print('='*60 + '\n')

    rank14, wilc14 = run_cec2014()
    rank17, wilc17 = run_cec2017()
    plot_avg_rank(rank14, rank17)
    plot_wilcoxon_heatmap(wilc14, wilc17)
    plot_error_bars_cec17()
    combined_summary(rank14, rank17, wilc14, wilc17)

    print('\n' + '='*60)
    print('  ALL DONE')
    print('  results/wilcoxon_cec2014.txt')
    print('  results/wilcoxon_cec2017.txt')
    print('  results/combined_summary.txt')
    print('  figures/average_rank_comparison.pdf/.png')
    print('  figures/wilcoxon_heatmap.pdf/.png')
    print('  figures/cec2017_error_bars.pdf/.png')
    print('='*60)
